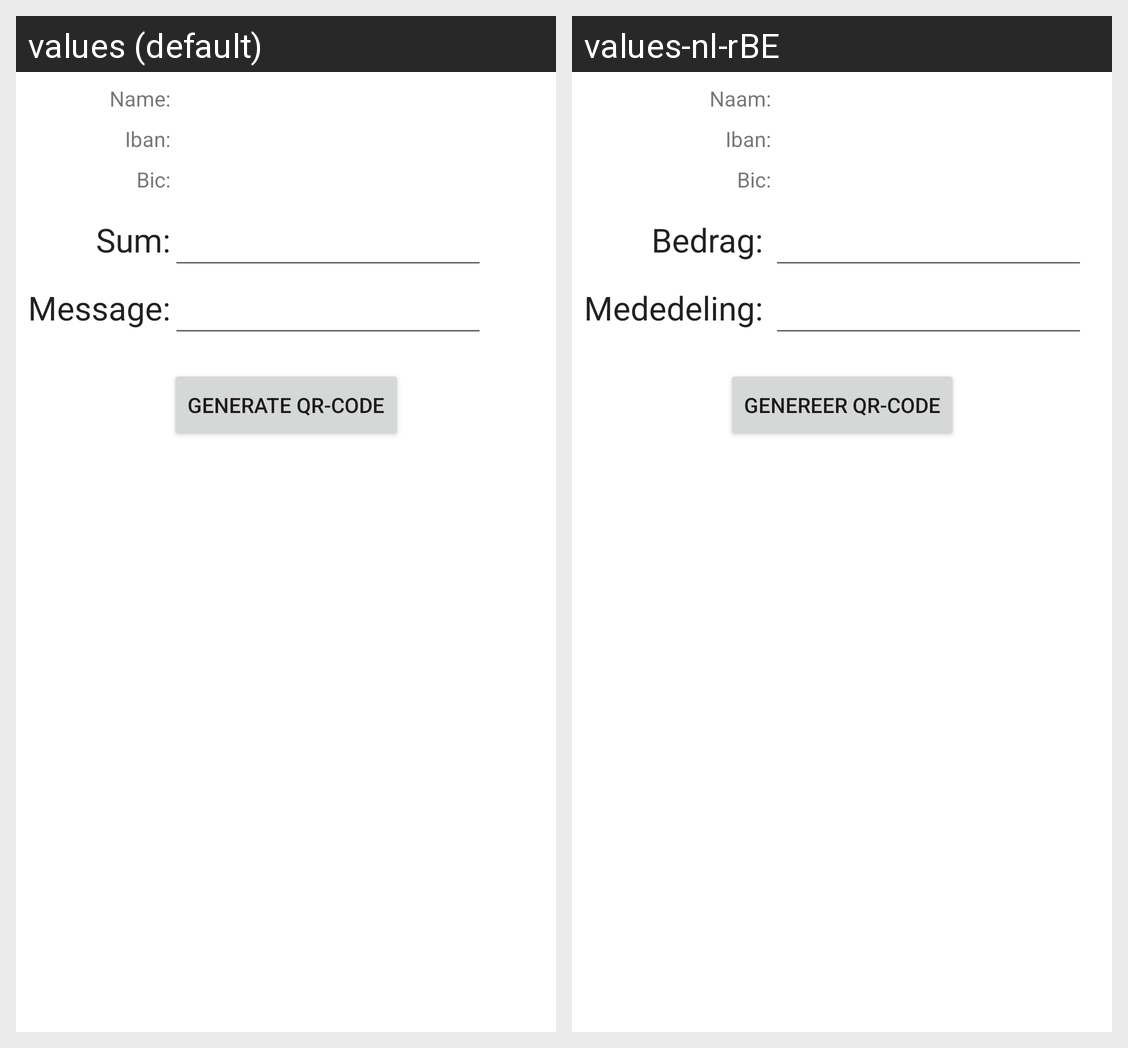

Locale-by-locale string values for the Android screen shown in this grid:
Android screen res/layout/activity_main.xml rendered under 2 locales, left to right: values (default), values-nl-rBE. Device: Nexus 5 (rendered at 1080×1920; each locale shown at half size, 540×960, under a caption strip naming it); theme Theme.SCTQRcodeGenerator.
Strings drawn on this screen, with the default value and each locale's value (text and hints the layout hard-codes, and strings that could not be matched under every locale, appear in the picture but are not listed):

label_name
  values: Name:
  values-nl-rBE: Naam:

label_iban
  values: Iban:
  values-nl-rBE: Iban:  [not translated; the default value is used]

label_bic
  values: Bic:
  values-nl-rBE: Bic:  [not translated; the default value is used]

label_amount
  values: Sum:
  values-nl-rBE: Bedrag: 

label_message
  values: Message:
  values-nl-rBE: Mededeling: 

btn_generate_qr
  values: Generate QR-code
  values-nl-rBE: Genereer QR-code
